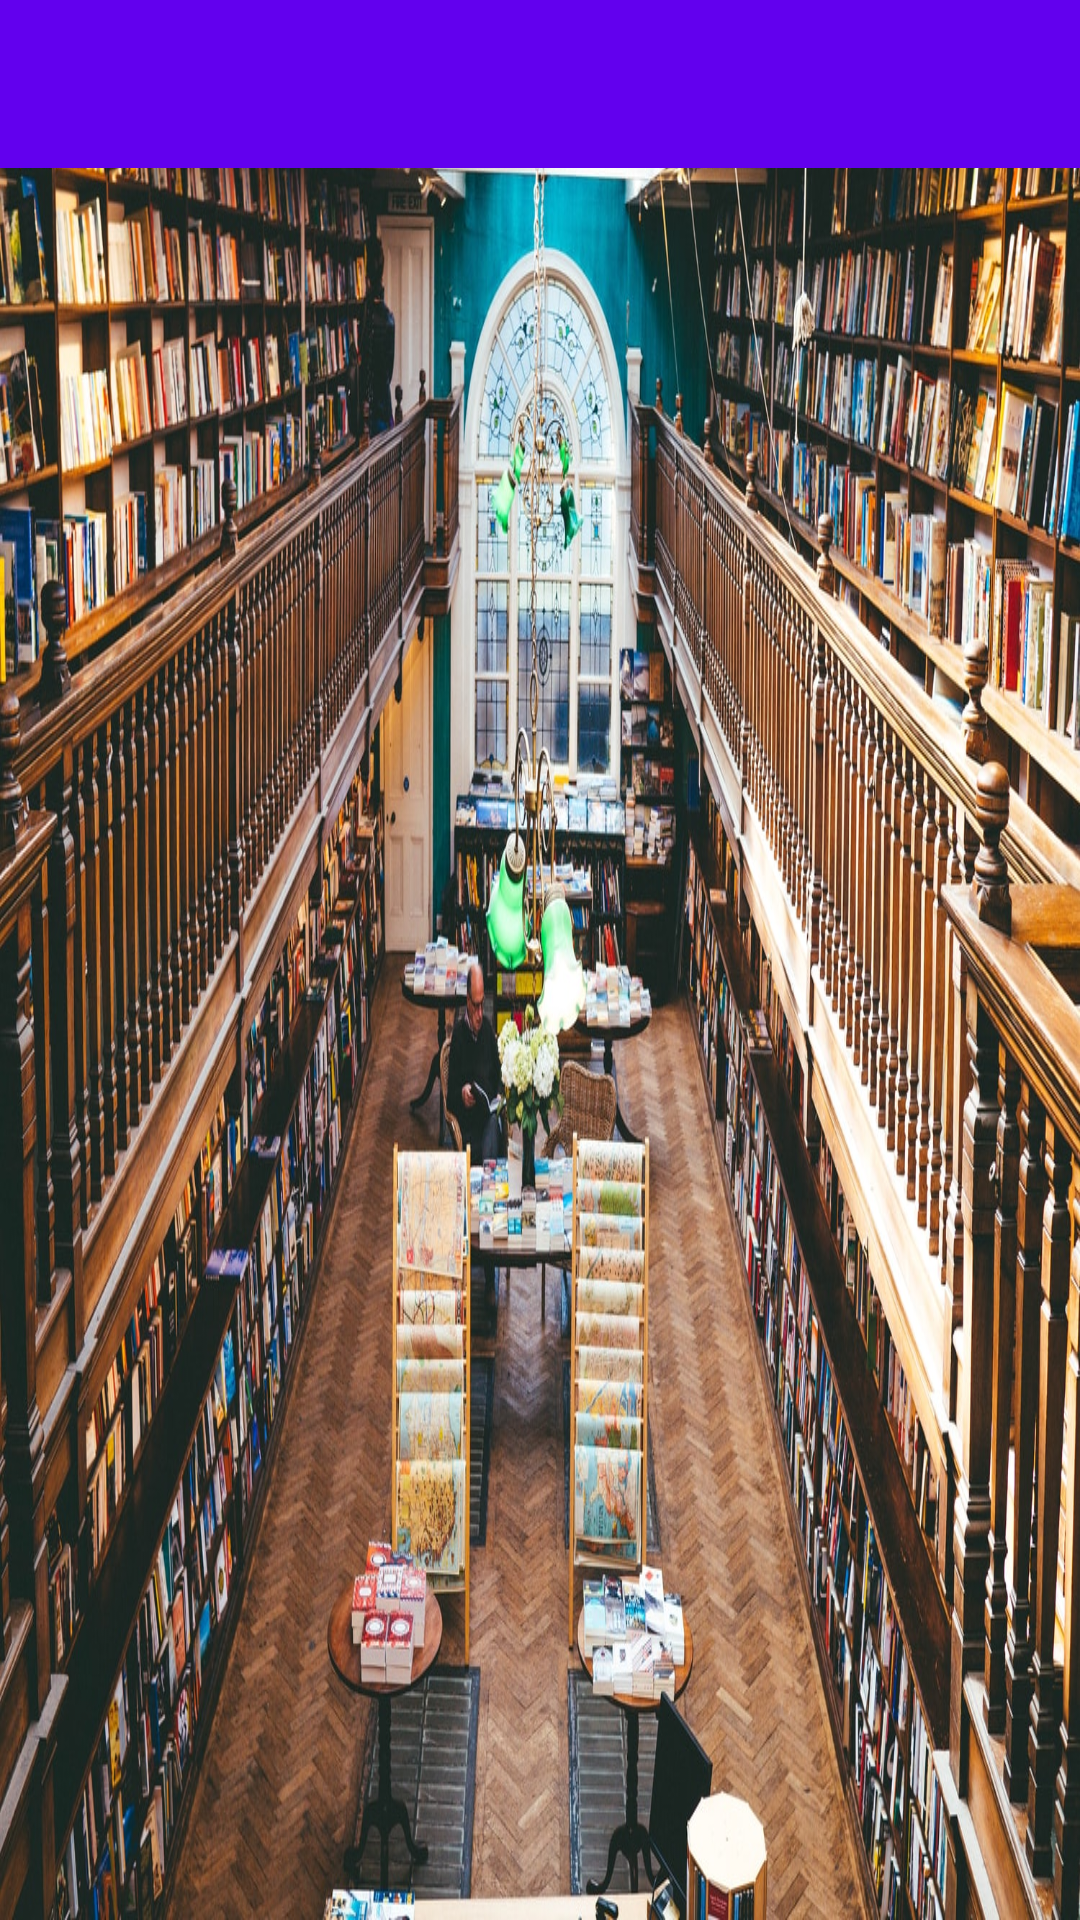

Here is an Android app screen rendered from its layout file. Give the layout XML and the strings, colors and styles it references.
<!-- AndroidManifest.xml: application theme CustomTheme -->
<!-- res/layout/activity_book_shop.xml -->
<?xml version="1.0" encoding="utf-8"?>
<androidx.constraintlayout.widget.ConstraintLayout xmlns:android="http://schemas.android.com/apk/res/android"
    xmlns:app="http://schemas.android.com/apk/res-auto"
    xmlns:tools="http://schemas.android.com/tools"
    android:layout_width="match_parent"
    android:layout_height="match_parent"
    tools:context=".BookShop"
    android:background="@drawable/sample_4">

    <include
        layout="@layout/custom_toolbar"/>

    <TextView
        android:id="@+id/bkshoptxt"
        android:layout_width="wrap_content"
        android:layout_height="wrap_content"
        android:layout_marginStart="176dp"
        android:layout_marginEnd="176dp"
        android:layout_marginBottom="680dp"
        android:autoText="true"
        android:backgroundTint="#FFFFFF"
        android:text="@string/book_shop"
        app:layout_constraintBottom_toBottomOf="parent"
        app:layout_constraintEnd_toEndOf="parent"
        app:layout_constraintStart_toStartOf="parent" />
</androidx.constraintlayout.widget.ConstraintLayout>
<!-- res/layout/custom_toolbar.xml (included above) -->
<?xml version="1.0" encoding="utf-8"?>
<androidx.appcompat.widget.Toolbar
    xmlns:android="http://schemas.android.com/apk/res/android"
    xmlns:app="http://schemas.android.com/apk/res-auto"
    android:layout_width="match_parent"
    android:layout_height="?attr/actionBarSize"
    android:background="?attr/colorPrimary"
    android:theme="@style/ThemeOverlay.AppCompat.DayNight.ActionBar"
    app:popupTheme="@style/ThemeOverlay.AppCompat.Light"
    android:id="@+id/toolBar"
    >


</androidx.appcompat.widget.Toolbar>
<!-- resources referenced by this layout -->
<resources>
  <!-- drawable sample_4: jpg bitmap (drawable-v24, 512726 bytes) -->
  <string name="book_shop">Book Shop</string>
  <style name="CustomTheme" parent="Theme.AppCompat.DayNight">
          
          <item name="colorPrimary">@color/colorPrimary</item>
          <item name="colorPrimaryDark">@color/colorPrimaryDark</item>
          <item name="colorAccent">@color/colorAccent</item>
      </style>
  <!-- not gathered from this repository: default colours our renderer supplied (Android Studio template values) -->
  <color name="colorPrimary">#FF6200EE</color>
  <color name="colorPrimaryDark">#FF3700B3</color>
  <color name="colorAccent">#FF03DAC5</color>
</resources>
